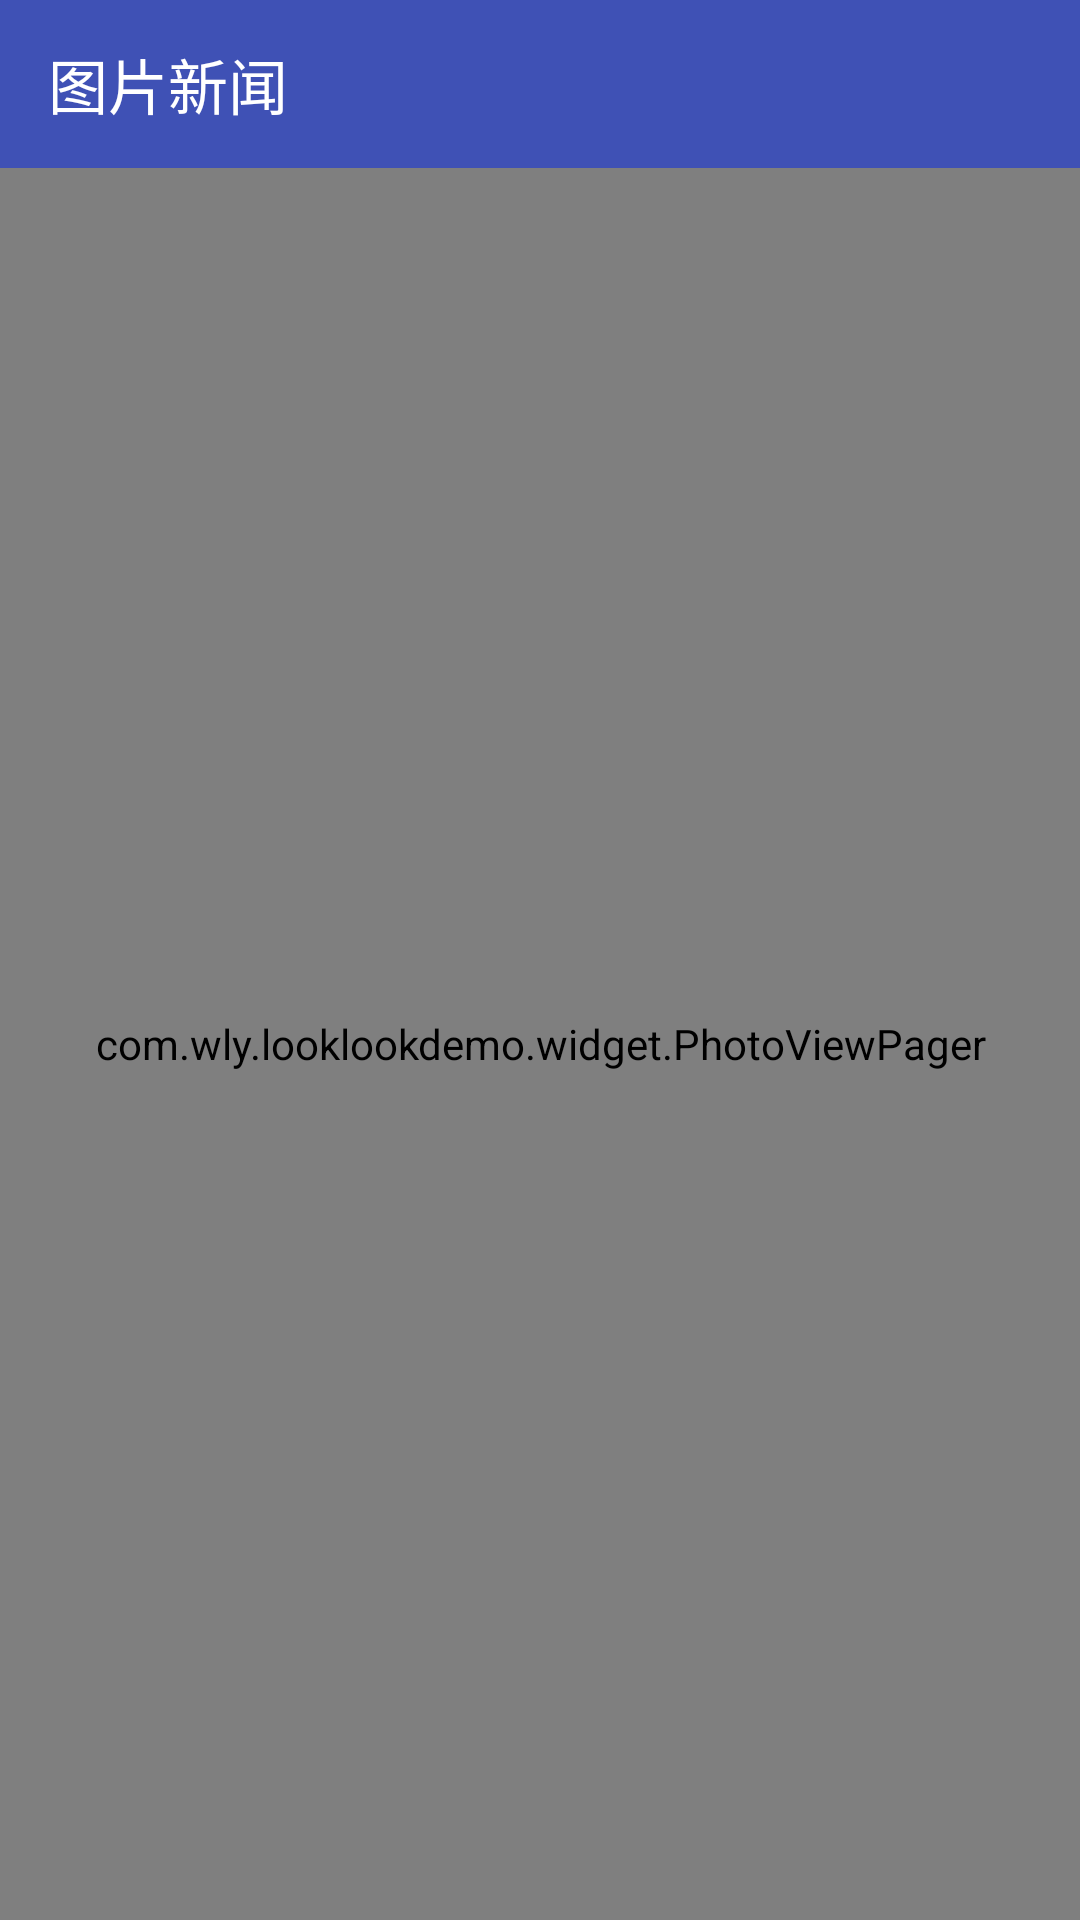

Reconstruct the res/layout file that produces this screen, plus the resources it refers to.
<!-- AndroidManifest.xml: application theme AppTheme.NoActionBar -->
<!-- res/layout/activity_top_photo_detail.xml -->
<?xml version="1.0" encoding="utf-8"?>
<RelativeLayout xmlns:android="http://schemas.android.com/apk/res/android"
    xmlns:tools="http://schemas.android.com/tools"
    android:layout_width="match_parent"
    android:layout_height="match_parent"
    xmlns:app="http://schemas.android.com/apk/res-auto"
    tools:context=".activities.TopPhotoDetailActivity">

    <android.support.v7.widget.Toolbar
        android:layout_width="match_parent"
        android:layout_height="?attr/actionBarSize"
        app:title="图片新闻"
        android:theme="@style/AppTheme.AppBarOverlay"
        android:background="@color/colorPrimary"
        android:id="@+id/toolbar"
        android:fitsSystemWindows="false">
    </android.support.v7.widget.Toolbar>

    <com.wly.looklookdemo.widget.PhotoViewPager
        android:layout_width="match_parent"
        android:layout_height="match_parent"
        android:id="@+id/photo_view_pager"
        android:layout_below="@+id/toolbar"
        android:background="#ff000000">
    </com.wly.looklookdemo.widget.PhotoViewPager>

    <TextView
        android:id="@+id/photo_detail_title_tv"
        android:layout_width="wrap_content"
        android:layout_height="wrap_content"
        android:layout_alignParentBottom="true"
        android:layout_marginBottom="80dp"
        android:padding="@dimen/dp_8"
        android:textColor="#deffffff"
        android:textSize="@dimen/sp_18"
        tools:text="1/5  武汉奢华别墅区被洪水围困成孤岛"/>
</RelativeLayout>
<!-- resources referenced by this layout -->
<resources>
  <color name="colorPrimary">#3F51B5</color>
  <dimen name="dp_8">8dp</dimen>
  <dimen name="sp_18">18sp</dimen>
  <style name="AppTheme.AppBarOverlay" parent="ThemeOverlay.AppCompat.Dark.ActionBar" />
  <style name="AppTheme.NoActionBar">
          <item name="windowActionBar">false</item>
          <item name="windowNoTitle">true</item>
      </style>
</resources>
